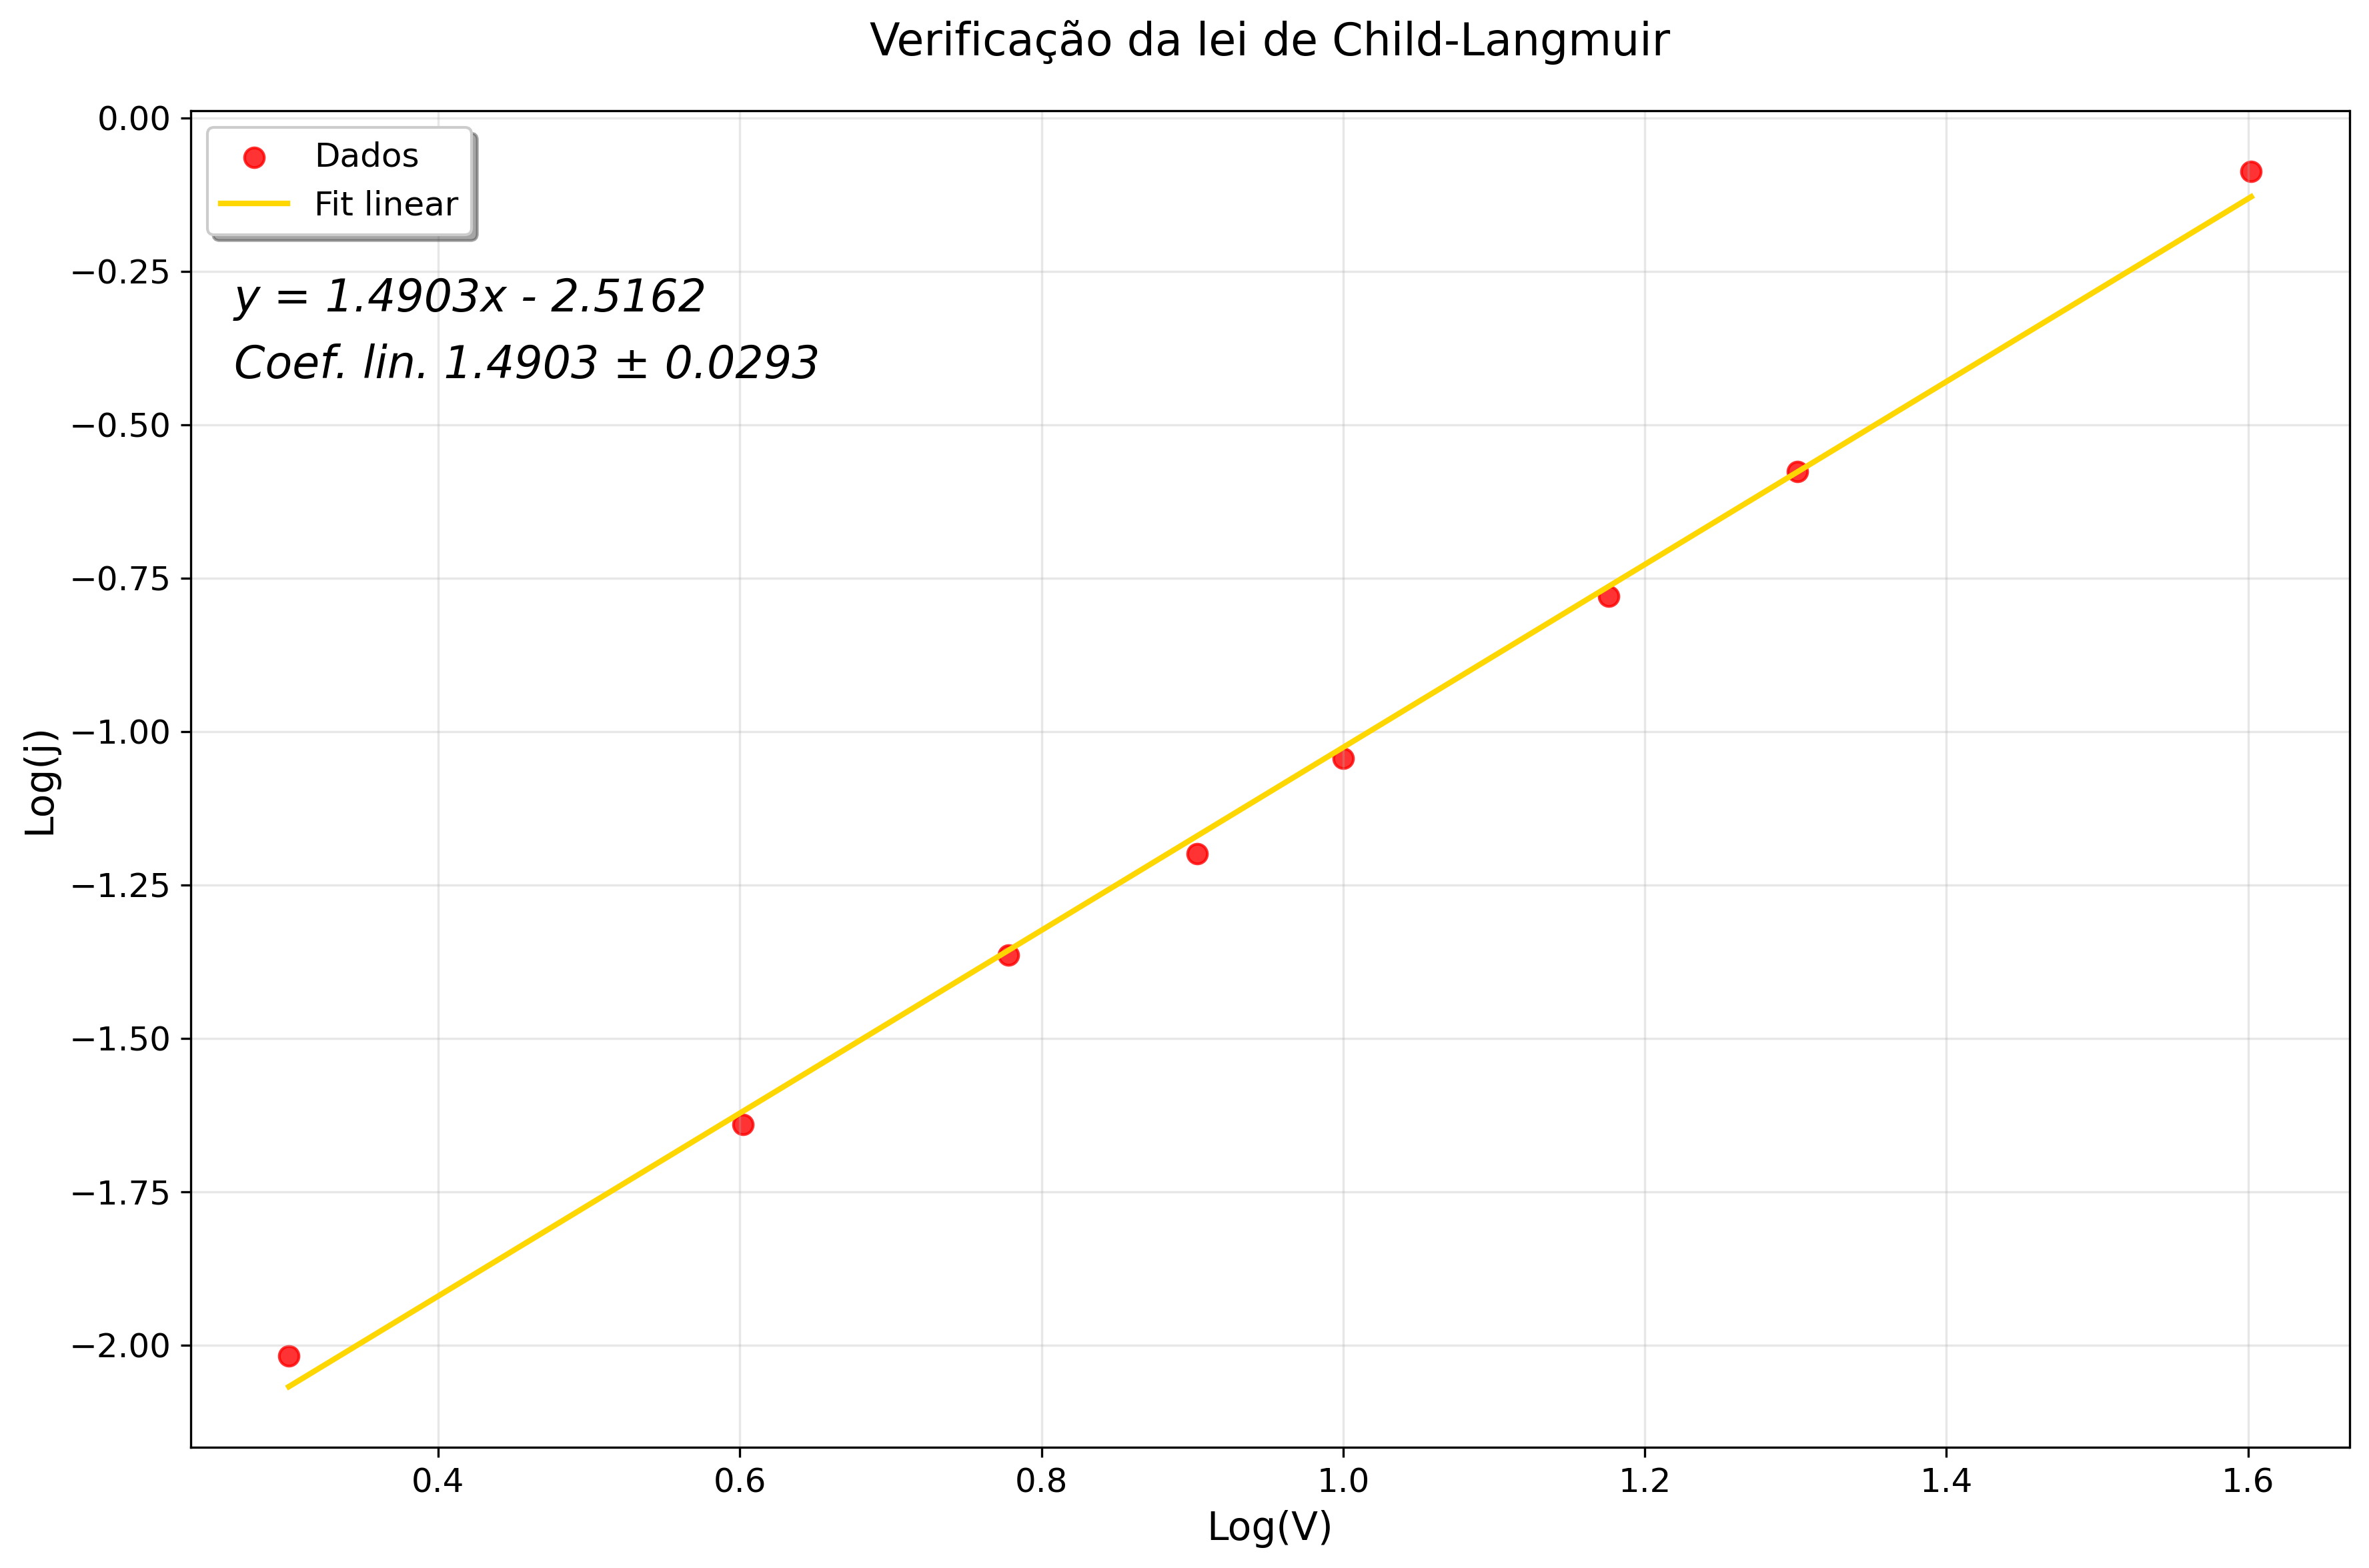

Data behind this chart, as committed beside it:
Log(V), Log(j)
0,3010299957, -2,017728767
0,6020599913, -1,640164518
0,7781512504, -1,364516253
0,903089987, -1,19859629
1, -1,043351421
1,176091259, -0,779891912
1,301029996, -0,5767541261
1,602059991, -0,08777794347
